The GitHub repository idrunkgd/DASOERP contains a labelled image folder "public" with 16 categories: AVEVA report, AVEVA System Platform 2023, CSV validation, GAMP5, HighByte, HiveMQ, industrial protocols, ISA standards, networking, OpenShift, PLC programming, Siemens hardware, SQL Server, SSRS, TIA Portal, WinCC SCADA. Examples follow, each with its label.

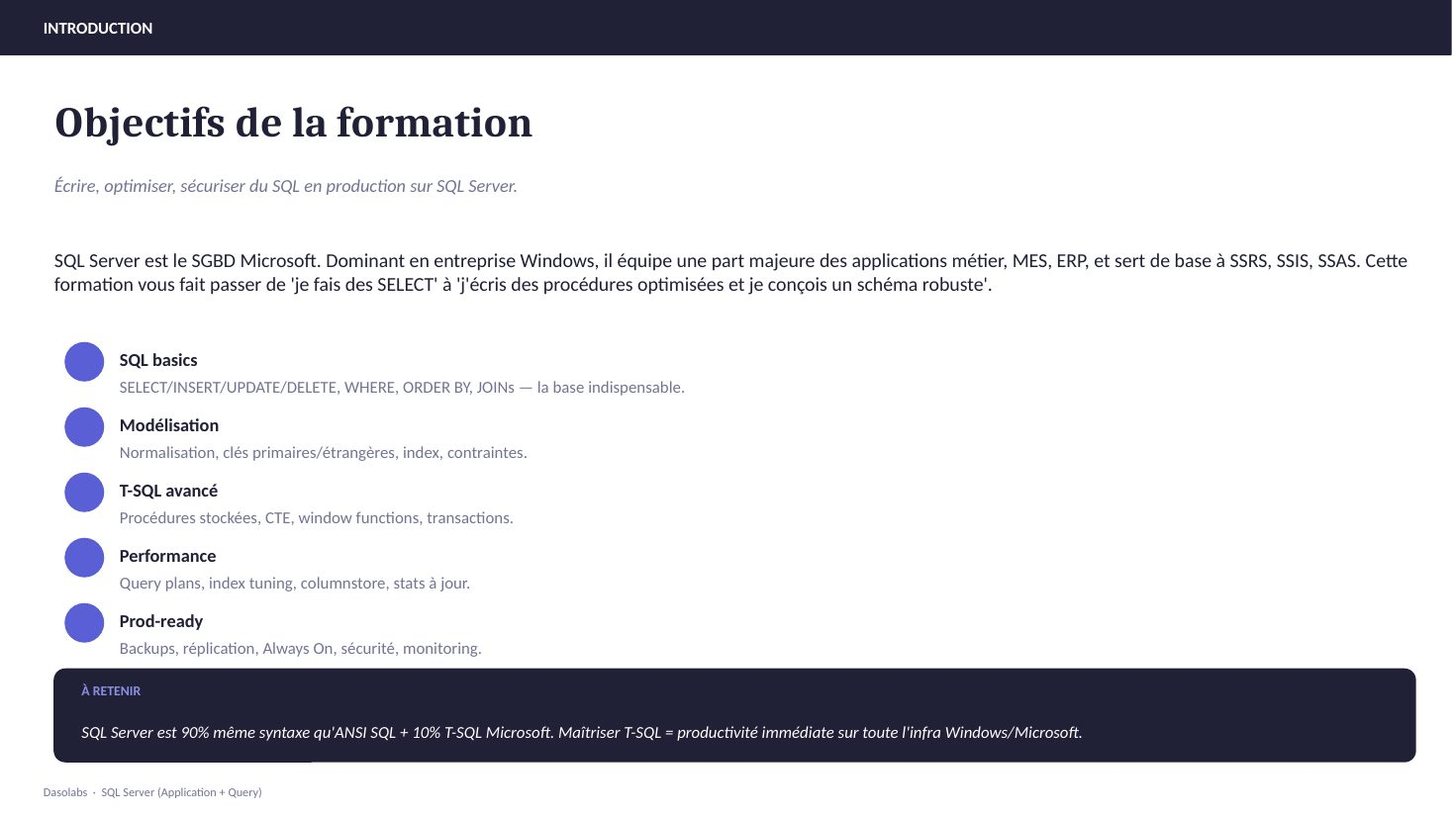
Label: SQL Server

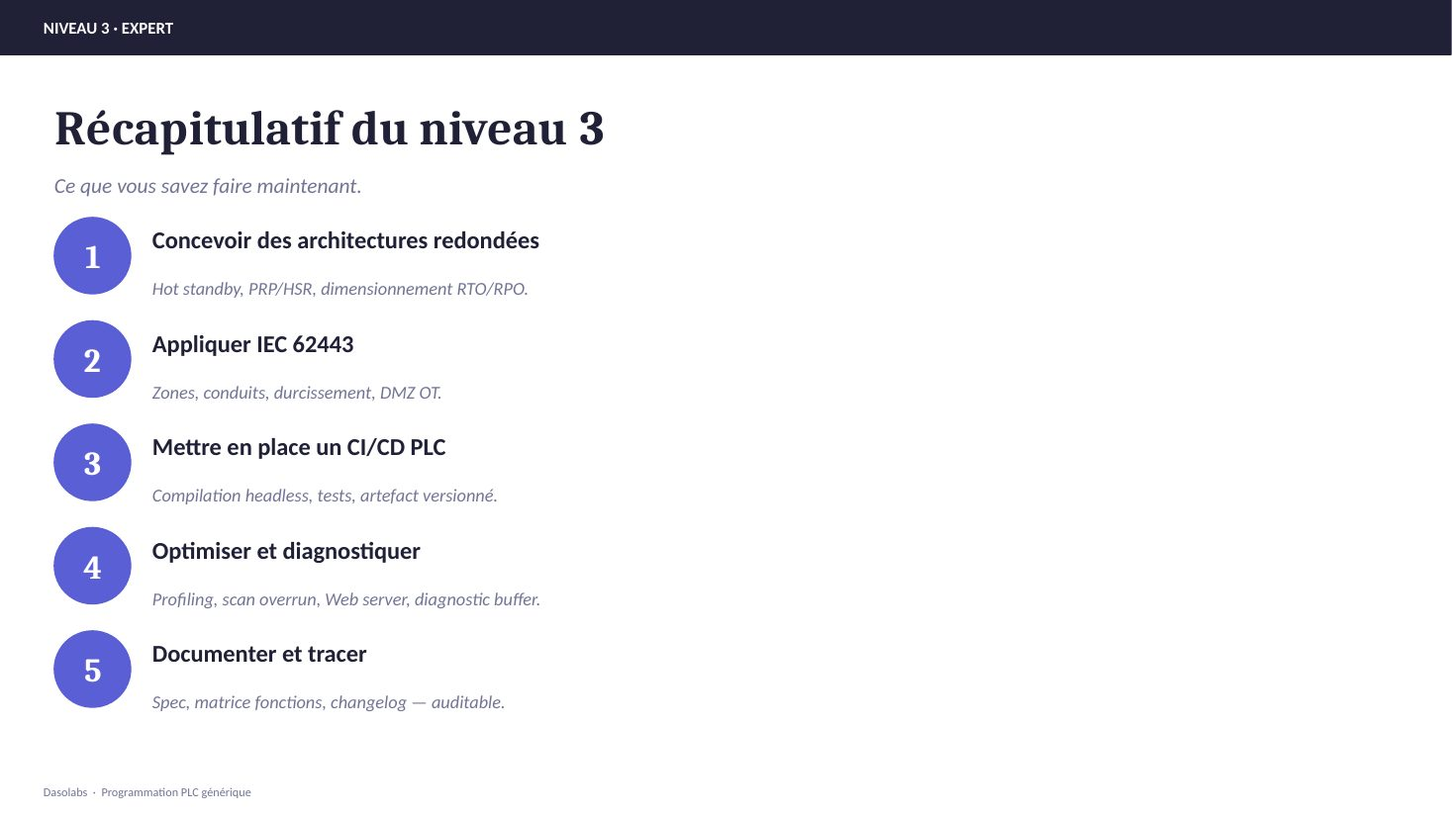
Label: PLC programming

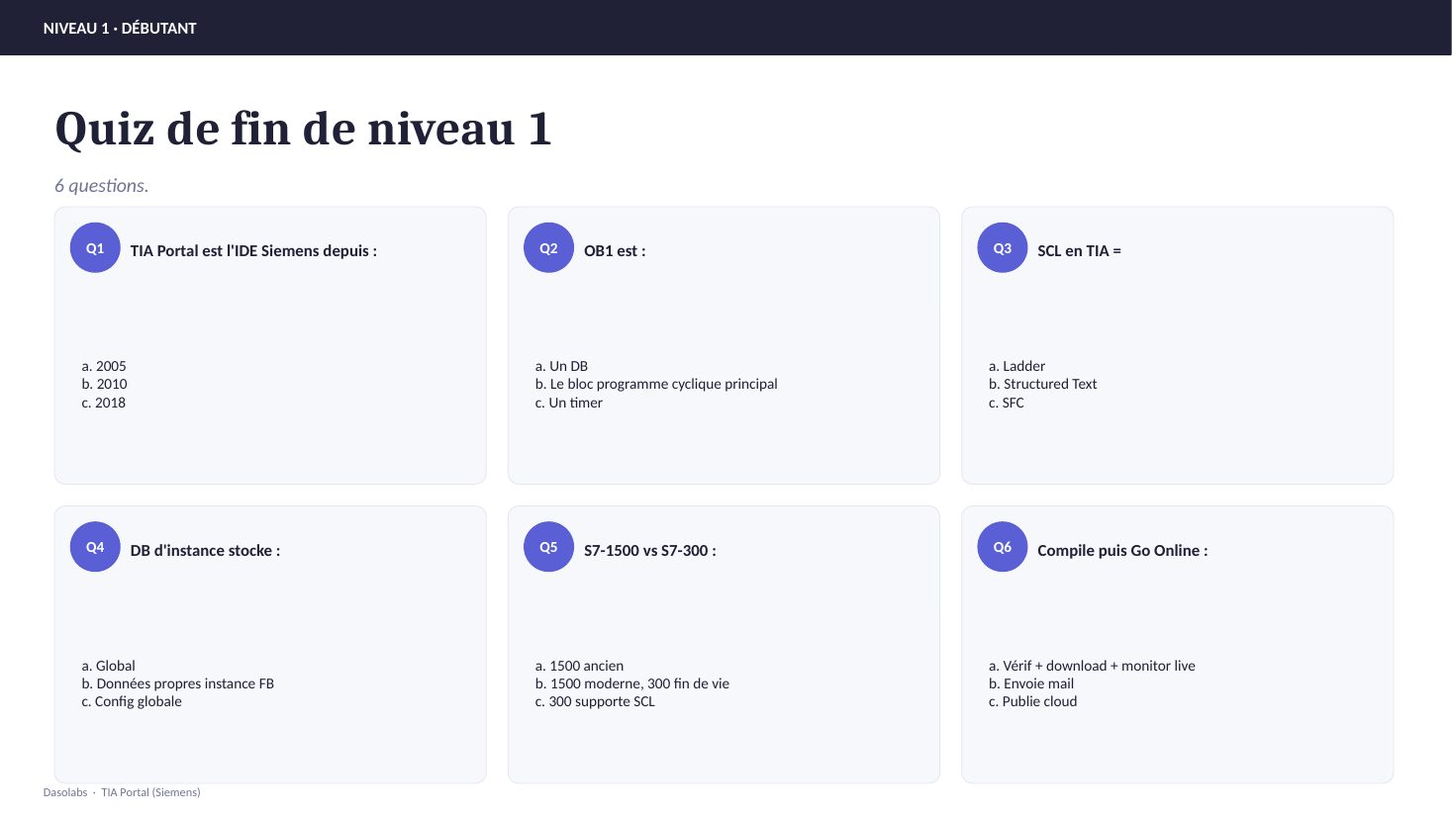
Label: TIA Portal

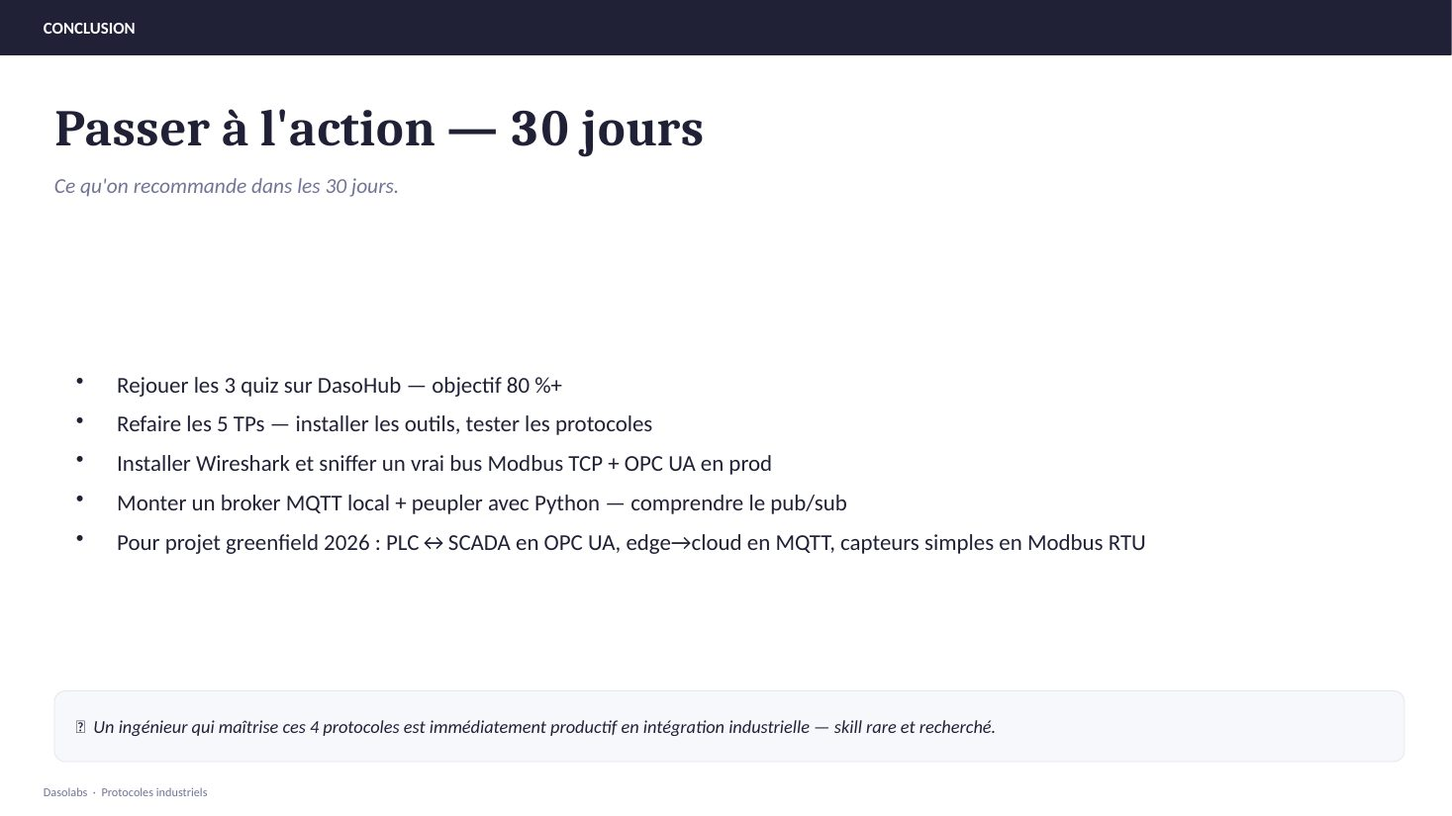
Label: industrial protocols

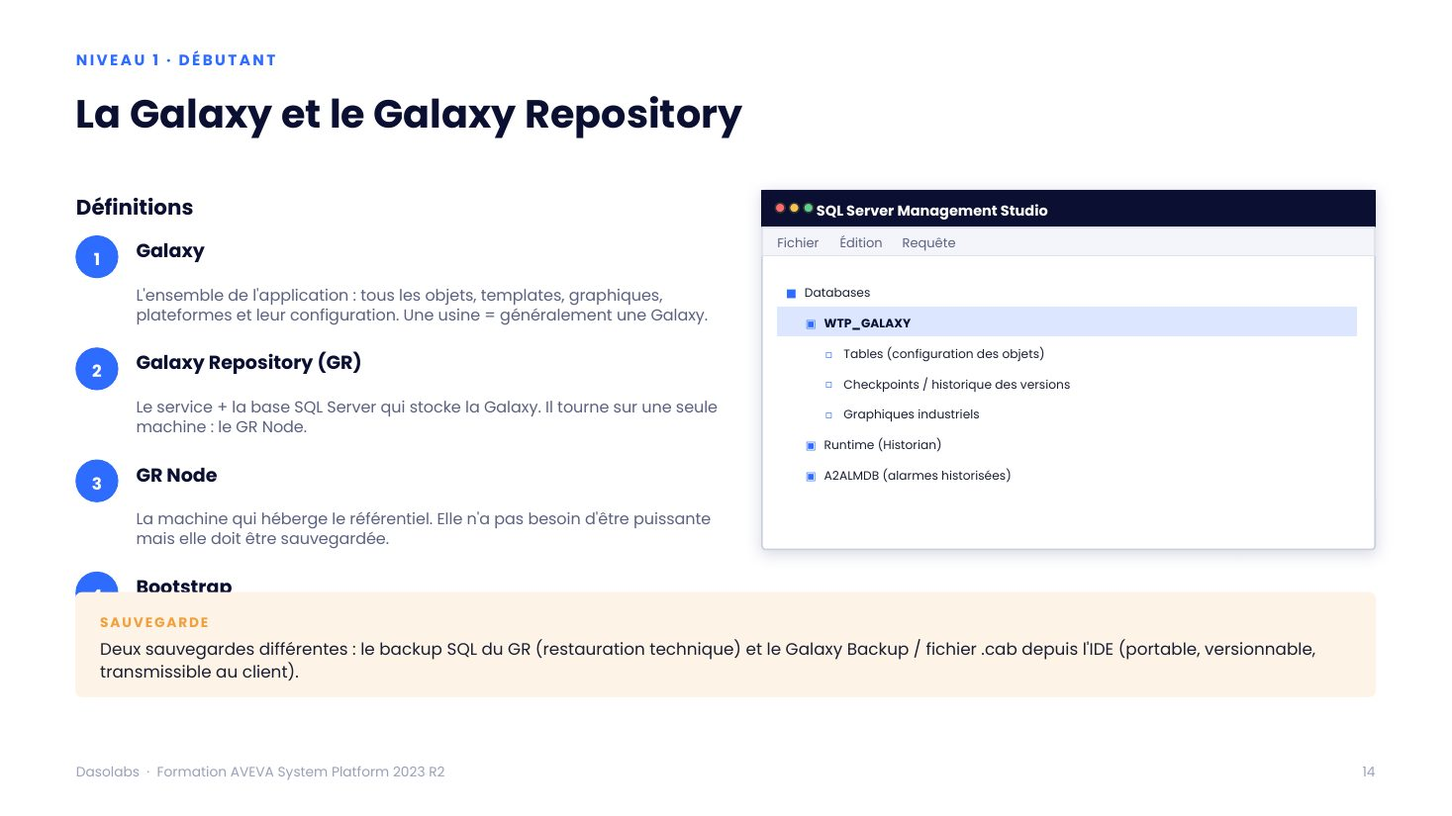
Label: AVEVA System Platform 2023

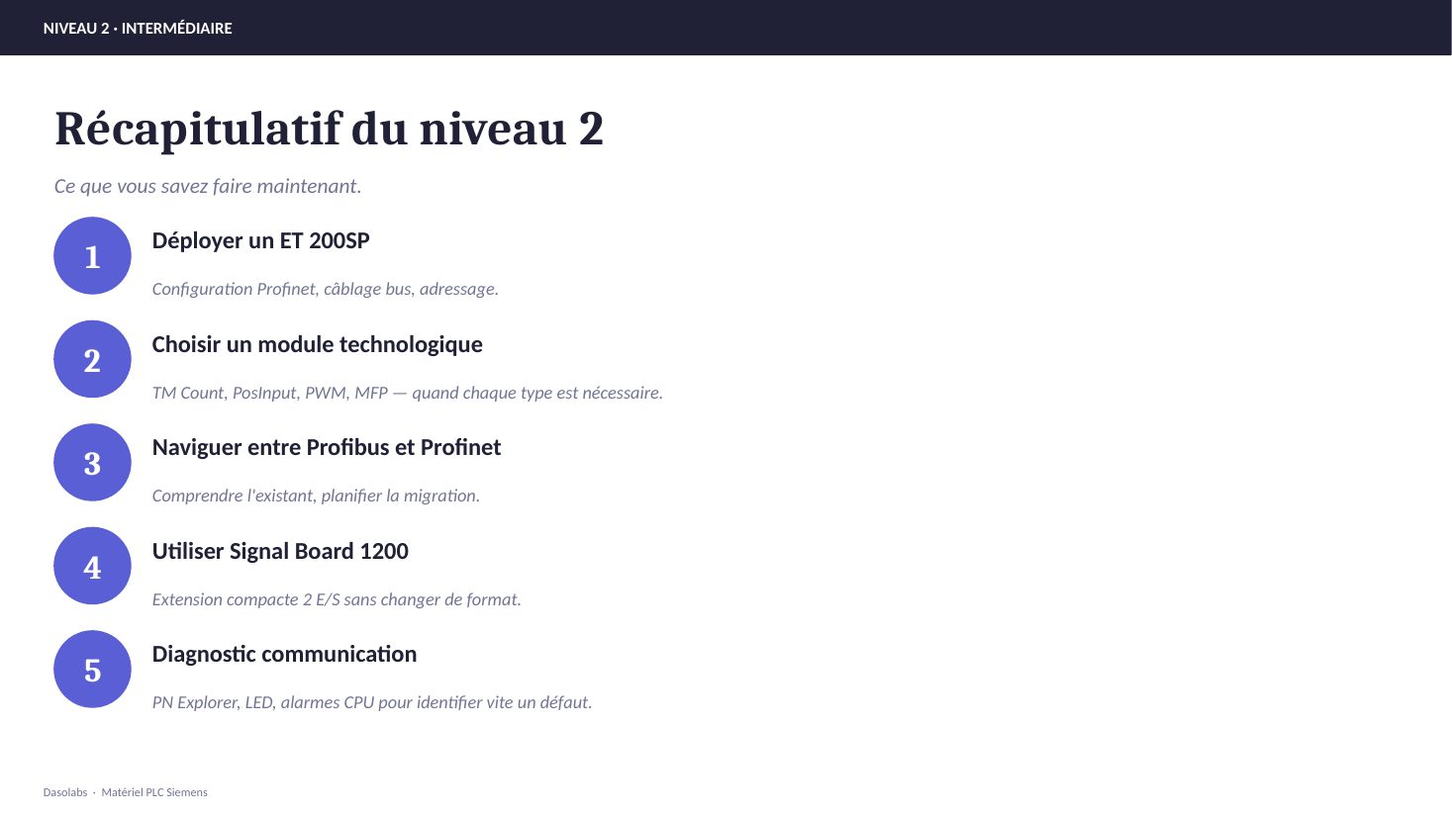
Label: Siemens hardware
